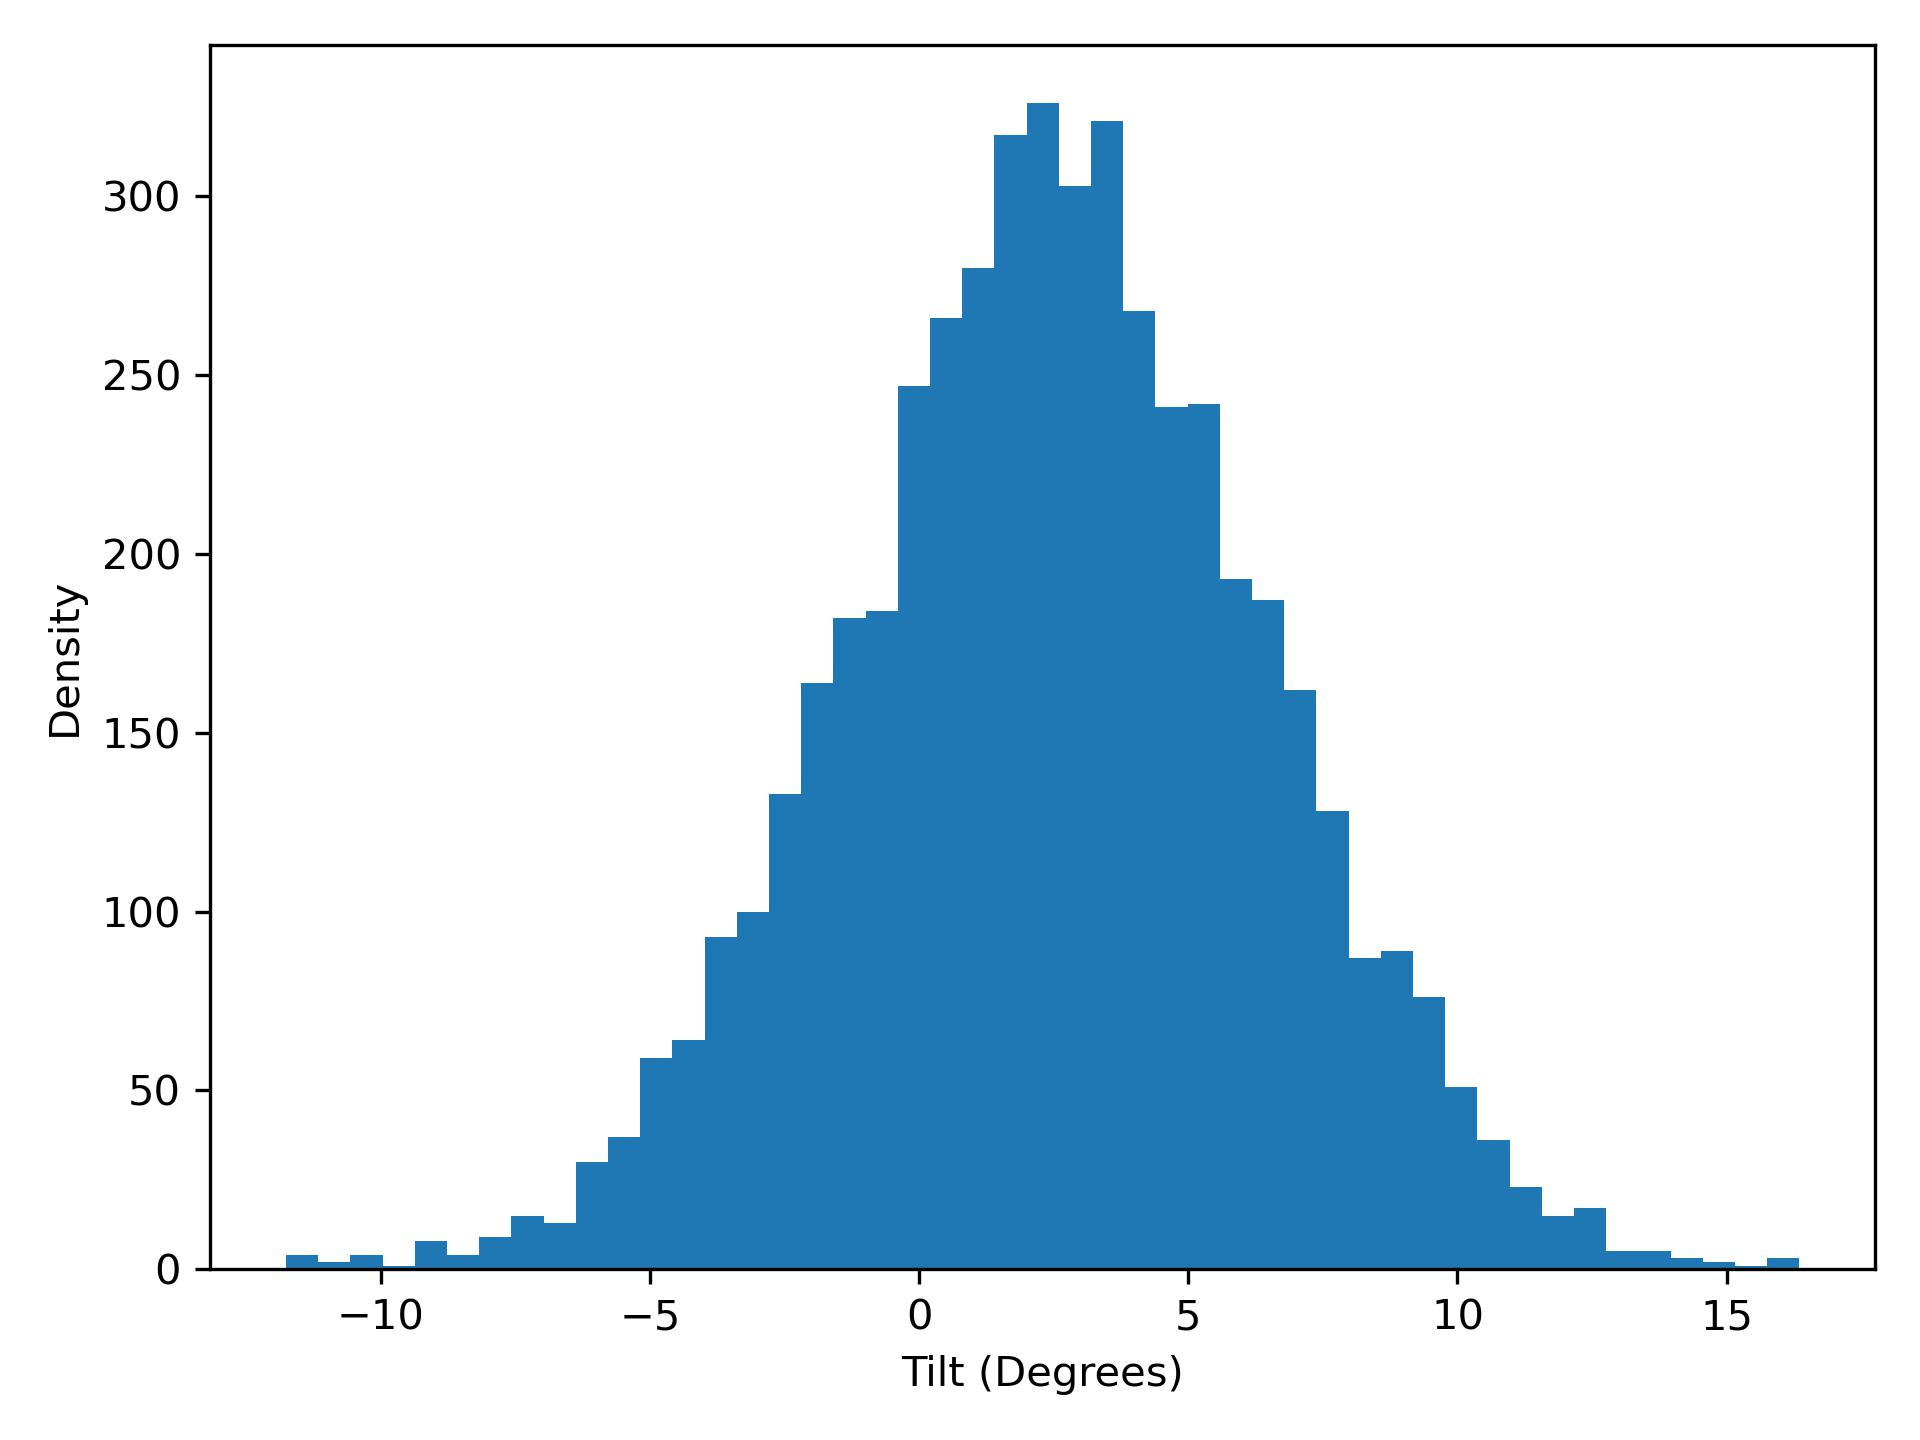

Source data for this figure (header and first rows):
tilt, density
-11.76, 4.0
-11.16, 2.0
-10.56, 4.0
-9.966, 1.0
-9.368, 8.0
-8.77, 4.0
-8.171, 9.0
-7.573, 15.0
-6.975, 13.0
-6.377, 30.0
-5.779, 37.0
-5.181, 59.0
-4.583, 64.0
-3.985, 93.0
-3.387, 100.0
-2.789, 133.0
-2.191, 164.0
-1.593, 182.0
-0.9945, 184.0
-0.3964, 247.0
0.2017, 266.0
0.7998, 280.0
1.398, 317.0
1.996, 326.0
2.594, 303.0
3.192, 321.0
3.79, 268.0
4.388, 241.0
4.986, 242.0
5.584, 193.0
6.183, 187.0
6.781, 162.0
7.379, 128.0
7.977, 87.0
8.575, 89.0
9.173, 76.0
9.771, 51.0
10.37, 36.0
10.97, 23.0
11.57, 15.0
12.16, 17.0
12.76, 5.0
13.36, 5.0
13.96, 3.0
14.56, 2.0
15.15, 1.0
15.75, 3.0
